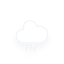
t = 0.00 s
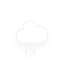
t = 0.25 s
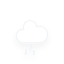
t = 2.25 s
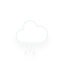
t = 4.25 s
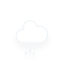
t = 6.25 s

The animated SVG that drew these frames (rendered in a browser with its animation timeline set to each time). Animation: 1 CSS @keyframes rule; one cycle of 8.25 s, repeats indefinitely.

<?xml version="1.0" encoding="utf-8"?>
<!-- (c) ammap.com | SVG weather icons -->
<svg
    version="1.1"
    xmlns="http://www.w3.org/2000/svg"
    xmlns:xlink="http://www.w3.org/1999/xlink"
    width="64"
    height="64"
    viewbox="0 0 64 64">
    <defs>
        <filter id="blur" width="200%" height="200%">
            <feGaussianBlur in="SourceAlpha" stdDeviation="3"/>
            <feOffset dx="0" dy="4" result="offsetblur"/>
            <feComponentTransfer>
                <feFuncA type="linear" slope="0.05"/>
            </feComponentTransfer>
            <feMerge> 
                <feMergeNode/>
                <feMergeNode in="SourceGraphic"/> 
            </feMerge>
        </filter>
        <style type="text/css"><![CDATA[
/*
** RAIN
*/
@keyframes am-weather-rain {
  0% {
    stroke-dashoffset: 0;
  }

  100% {
    stroke-dashoffset: -100;
  }
}

.am-weather-rain-1 {
  -webkit-animation-name: am-weather-rain;
     -moz-animation-name: am-weather-rain;
      -ms-animation-name: am-weather-rain;
          animation-name: am-weather-rain;
  -webkit-animation-duration: 8s;
     -moz-animation-duration: 8s;
      -ms-animation-duration: 8s;
          animation-duration: 8s;
  -webkit-animation-timing-function: linear;
     -moz-animation-timing-function: linear;
      -ms-animation-timing-function: linear;
          animation-timing-function: linear;
  -webkit-animation-iteration-count: infinite;
     -moz-animation-iteration-count: infinite;
      -ms-animation-iteration-count: infinite;
          animation-iteration-count: infinite;
}

.am-weather-rain-2 {
  -webkit-animation-name: am-weather-rain;
     -moz-animation-name: am-weather-rain;
      -ms-animation-name: am-weather-rain;
          animation-name: am-weather-rain;
  -webkit-animation-delay: 0.25s;
     -moz-animation-delay: 0.25s;
      -ms-animation-delay: 0.25s;
          animation-delay: 0.25s;
  -webkit-animation-duration: 8s;
     -moz-animation-duration: 8s;
      -ms-animation-duration: 8s;
          animation-duration: 8s;
  -webkit-animation-timing-function: linear;
     -moz-animation-timing-function: linear;
      -ms-animation-timing-function: linear;
          animation-timing-function: linear;
  -webkit-animation-iteration-count: infinite;
     -moz-animation-iteration-count: infinite;
      -ms-animation-iteration-count: infinite;
          animation-iteration-count: infinite;
}
        ]]></style>
    </defs>
    <g filter="url(#blur)" id="rainy-6">
        <g transform="translate(20,10)">
            <g>
                <path d="M47.7,35.4c0-4.6-3.7-8.2-8.2-8.2c-1,0-1.9,0.2-2.8,0.5c-0.3-3.4-3.1-6.2-6.6-6.2c-3.7,0-6.7,3-6.7,6.7c0,0.8,0.2,1.6,0.4,2.3    c-0.3-0.1-0.7-0.1-1-0.1c-3.7,0-6.7,3-6.7,6.7c0,3.6,2.9,6.6,6.5,6.7l17.2,0C44.2,43.3,47.7,39.8,47.7,35.4z" fill="#FFFFFF" stroke="#f1f5f8" stroke-linejoin="round" stroke-width="1.2" transform="translate(-20,-11)"/>
            </g>
        </g>
        <g transform="translate(31,46), rotate(10)">
            <line class="am-weather-rain-1" fill="none" stroke="#f1f5f8" stroke-dasharray="4,4" stroke-linecap="round" stroke-width="2" transform="translate(-4,1)" x1="0" x2="0" y1="0" y2="8" />
            <line class="am-weather-rain-2" fill="none" stroke="#f1f5f8" stroke-dasharray="4,4" stroke-linecap="round" stroke-width="2" transform="translate(0,-1)" x1="0" x2="0" y1="0" y2="8" />
            <line class="am-weather-rain-1" fill="none" stroke="#f1f5f8" stroke-dasharray="4,4" stroke-linecap="round" stroke-width="2" transform="translate(4,0)" x1="0" x2="0" y1="0" y2="8" />
        </g>
    </g>
</svg>